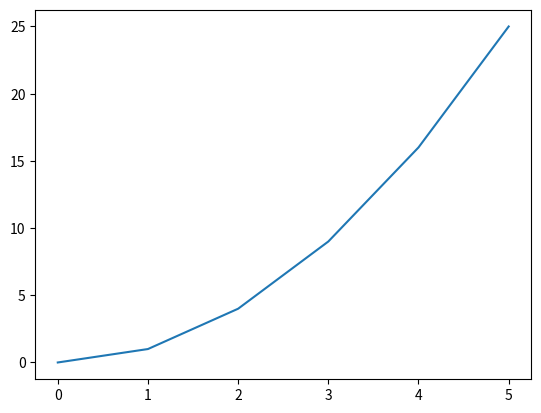
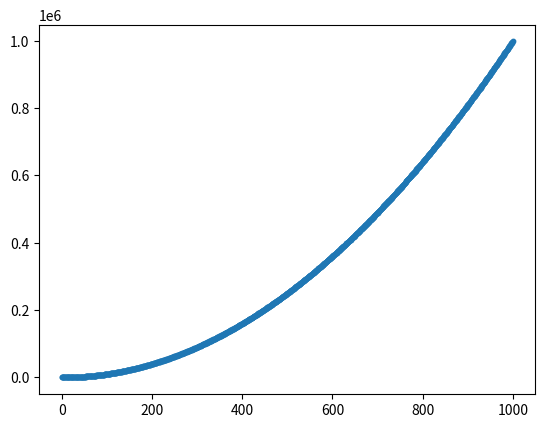

The matplotlib source for these figures, in order: (Note: this script raises an exception after producing the figures.)
# %%
import matplotlib.pyplot as plt

# ? Line graph
x_values = [0, 1, 2, 3, 4, 5]
squares = [0, 1, 4, 9, 16, 25]

fig, ax = plt.subplots()
ax.plot(x_values, squares)

plt.show()
# %%
import matplotlib.pyplot as plt

# ? Scatter plot
x_values = list(range(1000))
squares = [x**2 for x in x_values]

fig, ax = plt.subplots()
ax.scatter(x_values, squares, s=10)

plt.show()
# %%
import matplotlib.pyplot as plt

# ? Buing styles plots
x_values = list(range(1000))
squares = [x**2 for x in x_values]

plt.style.use('seaborn')
fig, ax = plt.subplots()
ax.scatter(x_values, squares, s=10)

plt.show()
print(plt.style.available) #avaible styles
# %%
import matplotlib.pyplot as plt

# ? adding titles and labels, and scaling axes
x_values = list(range(1000))
squares = [x**2 for x in x_values]

plt.style.use('seaborn')
fig, ax = plt.subplots()
ax.scatter(x_values, squares, s=10)

#set chart title and label axes
ax.set_title('Square Numbers', fontsize=24)
ax.set_xlabel('Value', fontsize=24)
ax.set_ylabel('Square of Value', fontsize=24)

#set scale axes, and size of tick labels
ax.axis([0, 1100, 0, 1_100_000])
ax.tick_params(axis='both', labelsize=14)
# colormap (color points line and shadow add)
ax.scatter(x_values, squares, c=squares, cmap=plt.cm.Blues, s=10)
plt.show()
# %%
import matplotlib.pyplot as plt

# ? Emphasizing points
x_values = list(range(1000))
squares = [x**2 for x in x_values]

fig, ax = plt.subplots()
ax.scatter(x_values, squares, c=squares, cmap=plt.cm.Blues, s=10)

ax.scatter(x_values[0], squares[0], c='green', s=100)
ax.scatter(x_values[-1], squares[-1], c='red', s=100)

ax.set_title('Square Numbers', fontsize=24)

plt.show()
# %%
import matplotlib.pyplot as plt

# ? Emphasizing points
x_values = list(range(1000))
squares = [x**2 for x in x_values]

#setting a custom figure size
fig, ax = plt.subplots(figsize=(10, 6), dpi=128)

ax.scatter(x_values, squares, c=squares, cmap=plt.cm.Blues, s=10)

ax.scatter(x_values[0], squares[0], c='green', s=100)
ax.scatter(x_values[-1], squares[-1], c='red', s=100)

ax.set_title('Square Numbers', fontsize=24)

# removing axes
ax.get_xaxis().set_visible(False)
ax.get_yaxis().set_visible(False)

#saving a plot
plt.savefig('squares.png', bbox_inches='tight')

plt.show()
# %%
import matplotlib.pyplot as plt

# ? Plots two sets of data
x_values =list(range(11))
squares = [x**2 for x in x_values]
cubes = [x**3 for x in x_values]

plt.style.use('seaborn')
fig, ax = plt.subplots()

ax.scatter(x_values, squares, c='blue', s=10)
ax.scatter(x_values, cubes, c='red', s=10)

# fill space between data sets
ax.fill_between(x_values, cubes, squares, facecolor='blue', alpha=0.25)
plt.show()
# %%
from datetime import datetime as dt
import matplotlib.pyplot as plt
from matplotlib import dates as mdates

# ? Plots daily high temp
dates = [
    dt(2019, 6, 21), dt(2019, 6, 22),
    dt(2019, 6, 23), dt(2019, 6, 24),
]
highs = [56, 57, 57, 64]

fig, ax = plt.subplots()
ax.plot(dates, highs, c='red')

ax.set_title('Daily high temp', fontsize=24)
ax.set_ylabel("Temp (F)", fontsize=16)
x_axis = ax.get_xaxis()
x_axis.set_major_formatter(mdates.DateFormatter('%B %d %Y'))

fig.autofmt_xdate()
plt.show()
# %%
import matplotlib.pyplot as plt

# ? Sharing an x axis
x_values = list(range(11))
squares = [x**2 for x in x_values]
cubes = [x**3 for x in x_values]

fig, axs = plt.subplots(2, 1, sharex=True)

axs[0].scatter(x_values, squares)
axs[0].set_title('Squares')

axs[1].scatter(x_values, cubes, c='red')
axs[1].set_title('Cubes')

plt.show()
# %%
import matplotlib.pyplot as plt

# ? Sharing an y axis
x_values = list(range(11))
squares = [x**2 for x in x_values]
cubes = [x**3 for x in x_values]

plt.style.use('seaborn')
fig, axs = plt.subplots(2, 1, sharey=True)

axs[0].scatter(x_values, squares)
axs[0].set_title('Squares')

axs[1].scatter(x_values, cubes, c='red')
axs[1].set_title('Cubes')

plt.show()
# %%
